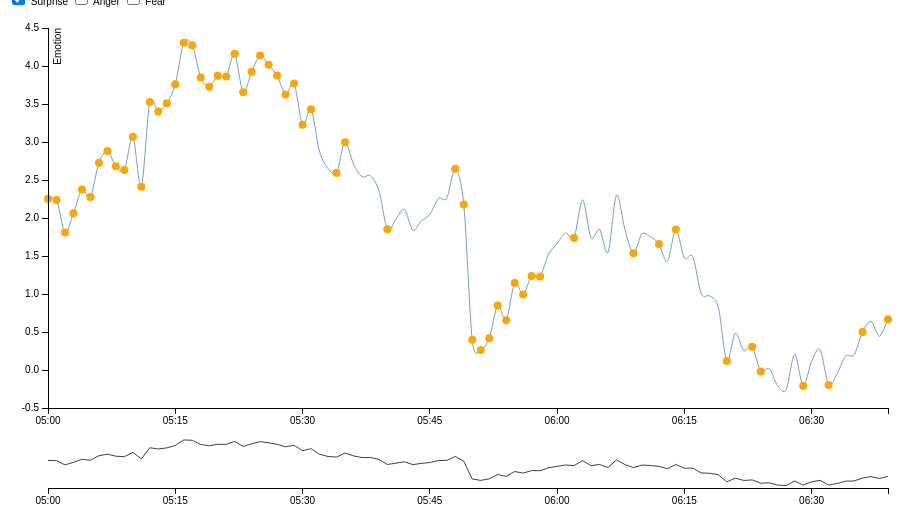
D3 v3 page, settled after 360 driven frames (6 s of simulated time); the page loaded 1 data file(s).



// ------------------------------------------------------------------ Define the main program
// The following is the main function which is called throughout

var myFunction = function(){

var main_margin = {top: 20, right: 80, bottom: 100, left: 40},
    mini_margin = {top: 430, right: 80, bottom: 20, left: 40},
    main_width = 960 - main_margin.left - main_margin.right,
    main_height = 500 - main_margin.top - main_margin.bottom,
    mini_height = 500 - mini_margin.top - mini_margin.bottom;

var formatDate = d3.time.format("%H:%M"),
    parseDate = formatDate.parse,
    bisectDate = d3.bisector(function(d) { return d.date; }).left,
    formatOutput0 = function(d) { return formatDate(d.date) + " - " + d.Track1; };
    formatOutput1 = function(d) { return formatDate(d.date) + " - " + d.Track2; };
    formatOutput2 = function(d) { return formatDate(d.date) + " - " + d.Track3; };
    formatOutput3 = function(d) { return d.Track4.toUpperCase(); };

var main_x = d3.time.scale()
    .range([0, main_width]),
    mini_x = d3.time.scale()
    .range([0, main_width]);

var main_y0 = d3.scale.linear()
    .range([main_height, 0]),
    mini_y0 = d3.scale.linear()
    .range([mini_height, 0]),
    mini_y1 = d3.scale.linear()
    .range([mini_height, 0]);

var main_xAxis = d3.svg.axis()
    .scale(main_x)
    .tickFormat(d3.time.format("%H:%M"))
    .orient("bottom"),
    mini_xAxis = d3.svg.axis()
    .scale(mini_x)
    .tickFormat(d3.time.format("%H:%M"))
    .orient("bottom");

var main_yAxisLeft = d3.svg.axis()
    .scale(main_y0)
    .orient("left");
    main_yAxisRight = d3.svg.axis()
    .scale(main_y0)
    .orient("right");

var brush = d3.svg.brush()
    .x(mini_x)
    .on("brush", brush);

var main_line0 = d3.svg.line()
    .interpolate("cardinal")
    .x(function(d) { return main_x(d.date); })
    .y(function(d) { return main_y0(d.Track1); });
    
var main_line1 = d3.svg.line()
    .interpolate("cardinal")
    .x(function(d) { return main_x(d.date); })
    .y(function(d) { return main_y0(d.Track2); });

var main_line2 = d3.svg.line()
    .interpolate("cardinal")
    .x(function(d) { return main_x(d.date); })
    .y(function(d) { return main_y0(d.Track3); });

var mini_line0 = d3.svg.line()
    .x(function(d) { return mini_x(d.date); })
    .y(function(d) { return mini_y0(d.Track1); });
    
var mini_line1 = d3.svg.line()
    .x(function(d) { return mini_x(d.date); })
    .y(function(d) { return mini_y0(d.Track2); });
    
var mini_line2 = d3.svg.line()
    .x(function(d) { return mini_x(d.date); })
    .y(function(d) { return mini_y0(d.Track3); });

var svg = d3.select("body").append("svg")
    .attr("width", main_width + main_margin.left + main_margin.right)
    .attr("height", main_height + main_margin.top + main_margin.bottom);

svg.append("defs").append("clipPath")
    .attr("id", "clip")
    .append("rect")
    .attr("width", main_width)
    .attr("height", main_height);

var main = svg.append("g")
    	.attr("transform", "translate(" + main_margin.left + "," + main_margin.top + ")");
    	
var mini = svg.append("g")
    .attr("transform", "translate(" + mini_margin.left + "," + mini_margin.top + ")");

var video_tags = [];

// var minDate = d3.min(main, function(d) { return d.date; });

var video_tags_func = function(track) {
	for(var i = 0; i < video_tags.length; i++){
// 	if(video_tags[i][0] < main_margin.left && video_tags[i][0] > main_margin.right){
		main.append("circle")
	  	  .attr("cx", function() {return main_x(video_tags[i][0])})
      	  .attr("cy", function() {return main_y0(video_tags[i][track])})
      	  .attr("r", 4)
      	  .attr("class", "video_tag_circle");
//     }
    }
}

// ------------------------------------------------------------------

d3.csv("output.txt", function(error, data) {

  data.forEach(function(d) {
    d.date = parseDate(d.date);
    d.Track1 = +d.Track1;
    d.Track2 = +d.Track2;
    d.Track3 = +d.Track3;
    if(d.Track4 != ""){
      video_tags.push([d.date, d.Track1, d.Track2, d.Track3, d.Track4]);
    }
  });

  data.sort(function(a, b) {
    return a.date - b.date;
  });

// ------------------------------------------------------------------

  main_x.domain([data[0].date, data[data.length - 1].date]);
  main_y0.domain(d3.extent(data, function(d) { return d.Track1; }));
  //nice() ensures the bounds are rounded so as to not cut-off the edges of the graph
  main_y0.nice();
  mini_x.domain(main_x.domain());
  mini_y0.domain(main_y0.domain());

	// If else statements for adding lines and then deleting these from the DOM
  if($('#surprise').is(":checked")) {
  	main.append("path")
      	.datum(data)
      	.attr("clip-path", "url(#clip)")
      	.attr("class", "line line0")
      	.attr("d", main_line0);

  video_tags_func(1);
  
  }
  else{
	d3.selectAll("d").selectAll(".line0")
      .remove();
  };

  if($('#anger').is(":checked")) {
    main.append("path")
        .datum(data)
        .attr("clip-path", "url(#clip)")
        .attr("class", "line line1")
        .attr("d", main_line1);
    
 	video_tags_func(2);
 	
  }
  else{
    d3.selectAll("d").selectAll(".line1")
        .remove();
  };
    
  if($('#fear').is(":checked")) {
    main.append("path")
        .datum(data)
        .attr("clip-path", "url(#clip)")
        .attr("class", "line line2")
        .attr("d", main_line2);
        
    video_tags_func(3);
    
  }
  else{
    d3.selectAll("d").selectAll(".line2")
          .remove();
  };
  
  main.append("g")
      .attr("class", "x axis")
      .attr("transform", "translate(0," + main_height + ")")
      .call(main_xAxis);

  main.append("g")
      .attr("class", "y axis axisLeft")
      .call(main_yAxisLeft)
      .append("text")
      .attr("transform", "rotate(-90)")
      .attr("y", 6)
      .attr("dy", ".71em")
      .style("text-anchor", "end")
      .text("Emotion");

  mini.append("g")
      .attr("class", "x axis")
      .attr("transform", "translate(0," + mini_height + ")")
      .call(main_xAxis);

  if($('#surprise').is(":checked")) {
    mini.append("path")
        .datum(data)
        .attr("class", "line")
        .attr("d", mini_line0);
  }
  else{
    d3.selectAll("d").selectAll(".line0")
          .remove();
  };

  if($('#anger').is(":checked")) {
    mini.append("path")
        .datum(data)
        .attr("class", "line")
        .attr("d", mini_line1);
  }
  else{
    d3.selectAll("d").selectAll(".line1")
          .remove();
  };
      
  if($('#fear').is(":checked")) {
    mini.append("path")
        .datum(data)
        .attr("class", "line")
        .attr("d", mini_line2);
  }
  else{
    d3.selectAll("d").selectAll(".line2")
          .remove();
  };

  mini.append("g")
      .attr("class", "x brush")
      .call(brush)
      .selectAll("rect")
      .attr("y", -6)
      .attr("height", mini_height + 7);
            
// ------------------------------------------------------------------

  var focus = main.append("g")
      .attr("class", "focus")
      .style("display", "none");

//   focus.append("line")
//       .attr("class", "x")
//       .attr("y1", main_y0(0) - 6)
//       .attr("y2", main_y0(0) + 6)

  if($('#surprise').is(":checked")) {
    focus.append("line")
        .attr("class", "y0")
        .attr("x1", main_width - 6) // nach links
        .attr("x2", main_width + 6); // nach rechts
  }
  else{
    d3.selectAll("d").selectAll(".y0")
          .remove();
  };

  if($('#surprise').is(":checked")) {
    focus.append("circle")
        .attr("class", "y0")
        .attr("r", 4);
  }
  else{
    d3.selectAll("d").selectAll(".y0")
          .remove();
  };

  if($('#surprise').is(":checked")) {
    focus.append("text")
        .attr("class", "y0")
        .attr("dy", "-1em");
  }
  else{
    d3.selectAll("d").selectAll(".y0")
          .remove();
  };
      
  if($('#anger').is(":checked")) {
    focus.append("line")
        .attr("class", "y1")
        .attr("x1", main_width - 6)
        .attr("x2", main_width + 6);
  }
  else{
    d3.selectAll("d").selectAll(".y1")
          .remove();
  };
      
  if($('#anger').is(":checked")) {
    focus.append("circle")
        .attr("class", "y1")
        .attr("r", 4);
  }
  else{
    d3.selectAll("d").selectAll(".y1")
          .remove();
  };

  if($('#anger').is(":checked")) {
    focus.append("text")
        .attr("class", "y1")
        .attr("dy", "-1em");
  }
  else{
    d3.selectAll("d").selectAll(".y1")
          .remove();
  };
      
  if($('#fear').is(":checked")) {
    focus.append("line")
        .attr("class", "y2")
        .attr("x1", main_width - 6)
        .attr("x2", main_width + 6);
  }
  else{
    d3.selectAll("d").selectAll(".y2")
          .remove();
  };
      
  if($('#fear').is(":checked")) {
    focus.append("circle")
        .attr("class", "y2")
        .attr("r", 4);
  }
  else{
    d3.selectAll("d").selectAll(".y2")
          .remove();
  };

  if($('#fear').is(":checked")) {
    focus.append("text")
        .attr("class", "y2")
        .attr("dy", "-1em");
  }
  else{
    d3.selectAll("d").selectAll(".y2")
          .remove();
  };
  
  if($('#surprise').is(":checked") || $('#anger').is(":checked") || $('#fear').is(":checked")) {
    focus.append("text")
        .attr("class", "video_tag")
        .attr("dy", "-1em");
  }
  else{
    d3.selectAll("d").selectAll(".video_tag")
          .remove();
  };

  main.append("rect")
      .attr("class", "overlay")
      .attr("width", main_width)
      .attr("height", main_height)
      .on("mouseover", function() { focus.style("display", null); })
      .on("mouseout", function() { focus.style("display", "none"); })
      .on("mousemove", mousemove);

  function mousemove() {
    var x0 = main_x.invert(d3.mouse(this)[0]),
        i = bisectDate(data, x0, 1),
        d0 = data[i - 1],
        d1 = data[i],
        d = x0 - d0.date > d1.date - x0 ? d1 : d0;
    focus.select("circle.y0").attr("transform", "translate(" + main_x(d.date) + "," + main_y0(d.Track1) + ")");
    focus.select("text.y0").attr("transform", "translate(" + main_x(d.date) + "," + main_y0(d.Track1) + ")").text(formatOutput0(d));
    focus.select("circle.y1").attr("transform", "translate(" + main_x(d.date) + "," + main_y0(d.Track2) + ")");
    focus.select("text.y1").attr("transform", "translate(" + main_x(d.date) + "," + main_y0(d.Track2) + ")").text(formatOutput1(d));
    focus.select("circle.y2").attr("transform", "translate(" + main_x(d.date) + "," + main_y0(d.Track3) + ")");
    focus.select("text.y2").attr("transform", "translate(" + main_x(d.date) + "," + main_y0(d.Track3) + ")").text(formatOutput2(d));
//     focus.select(".x").attr("transform", "translate(" + main_x(d.date) + ",0)");
    focus.select(".y0").attr("transform", "translate(" + main_width * -1 + ", " + main_y0(d.Track1) + ")").attr("x2", main_width + main_x(d.date));
    focus.select(".y1").attr("transform", "translate(" + main_width * -1 + ", " + main_y0(d.Track2) + ")").attr("x2", main_width + main_x(d.date));
    focus.select(".y2").attr("transform", "translate(" + main_width * -1 + ", " + main_y0(d.Track3) + ")").attr("x2", main_width + main_x(d.date));
    
    //The following line adds and translates the text on the screen
    focus.select("text.video_tag").attr("transform", "translate(" + 50 + "," + 300 + ")").text(formatOutput3(d));
  }
});

function brush() {
  main_x.domain(brush.empty() ? mini_x.domain() : brush.extent());
  main.select(".line0").attr("d", main_line0);
  main.select(".line1").attr("d", main_line1);
  main.select(".line2").attr("d", main_line2);
  main.selectAll(".video_tag_circle").remove();
  if($('#surprise').is(":checked")) {
  	video_tags_func(1);
  }
  if($('#anger').is(":checked")) {
  	video_tags_func(2);
  }
  if($('#fear').is(":checked")) {
  	video_tags_func(3);
  }
  main.select(".x.axis").call(main_xAxis);
}

};

// ------------------------------------------------------------------ Run the program

myFunction();

$('input').on('change', function() {

d3.select("svg").remove();
myFunction()

});


### data: output.txt
date, Track1, Track2, Track3, Track4
05:00, 2.252, 2.322, 2.153, hello
05:01, 2.238, 2.064, 1.893, heya
05:02, 1.811, 2.268, 1.884, sorry for you
05:03, 2.062, 1.995, 2.165, kissing
05:04, 2.375, 2.328, 2.38, throwing ball
05:05, 2.275, 2.409, 2.77, running after cat
05:06, 2.728, 2.404, 3.196, cat drinks milk
05:07, 2.882, 2.64, 2.808, milkman rings doorbell
05:08, 2.68, 2.526, 2.983, little girl in dance tutu at door
05:09, 2.631, 2.681, 3.165, woman out of shower
05:10, 3.069, 2.718, 2.701, extended shower scene
05:11, 2.412, 3.069, 2.84, everyone in the bus
05:12, 3.526, 3.354, 3.42, christmas tree
05:13, 3.402, 2.771, 3.338, light show
05:14, 3.51, 3.684, 3.514, tea break
05:15, 3.758, 3.891, 3.073, finish work
05:16, 4.306, 3.284, 3.559, hug scene
05:17, 4.274, 4.213, 3.445, break piggy bank
05:18, 3.85, 4.123, 3.75, meeting friends
05:19, 3.728, 3.826, 3.917, clubbing
05:20, 3.87, 3.852, 3.788, party ends
05:21, 3.863, 4.096, 3.766, contemplate the stars
05:22, 4.16, 4.432, 3.459, floating ballons
05:23, 3.654, 4.231, 3.931, hug some more
05:24, 3.924, 3.657, 4.416, keep hugging
05:25, 4.138, 3.951, 3.647, ohhhh yesss more hugging
05:26, 4.016, 3.498, 3.913, end hugging
05:27, 3.873, 3.875, 3.631, sleep
05:28, 3.624, 3.55, 3.743, catch me
05:29, 3.77, 4.122, 3.141, cute pet cuddle
05:30, 3.226, 3.403, 3.401, weepy eyed
05:31, 3.432, 3.446, 3.547, holiday scene
05:32, 2.875, 3.248, 3.171, 
05:33, 2.651, 3.14, 3.069, 
05:34, 2.593, 2.8, 2.784, joke
05:35, 2.998, 2.919, 2.92, little burst of laughing
05:36, 2.712, 2.458, 2.744, 
05:37, 2.543, 2.262, 2.719, 
05:38, 2.556, 2.302, 1.893, 
05:39, 2.36, 2.244, 1.938, 
05:40, 1.851, 2.162, 1.845, crying scene
05:41, 1.98, 2.281, 2.097, 
05:42, 2.115, 2.105, 2.264, 
05:43, 1.838, 2.347, 1.691, 
05:44, 1.961, 2.285, 1.534, 
05:45, 2.045, 1.981, 2.149, 
05:46, 2.253, 2.333, 2.49, 
05:47, 2.263, 1.793, 1.963, 
05:48, 2.648, 1.629, 2.135, exciting event
05:49, 2.176, 2.065, 2.154, sitting at table
05:50, 0.3972, 0.1265, 0.3067, chatting
05:51, 0.2621, 0.8063, 0.3559, tea lights
05:52, 0.4187, 0.8832, 0.2564, smoking
05:53, 0.8484, 0.7905, 0.8161, drinking
05:54, 0.6561, 0.9752, 0.9893, piercings
05:55, 1.146, 0.9559, 1.281, tattoos
05:56, 0.9927, 1.438, 0.748, revolution
05:57, 1.238, 1.126, 1.366, chaos
05:58, 1.231, 1.216, 1.515, calm returns
05:59, 1.525, 1.157, 1.551, 
... 40 more rows